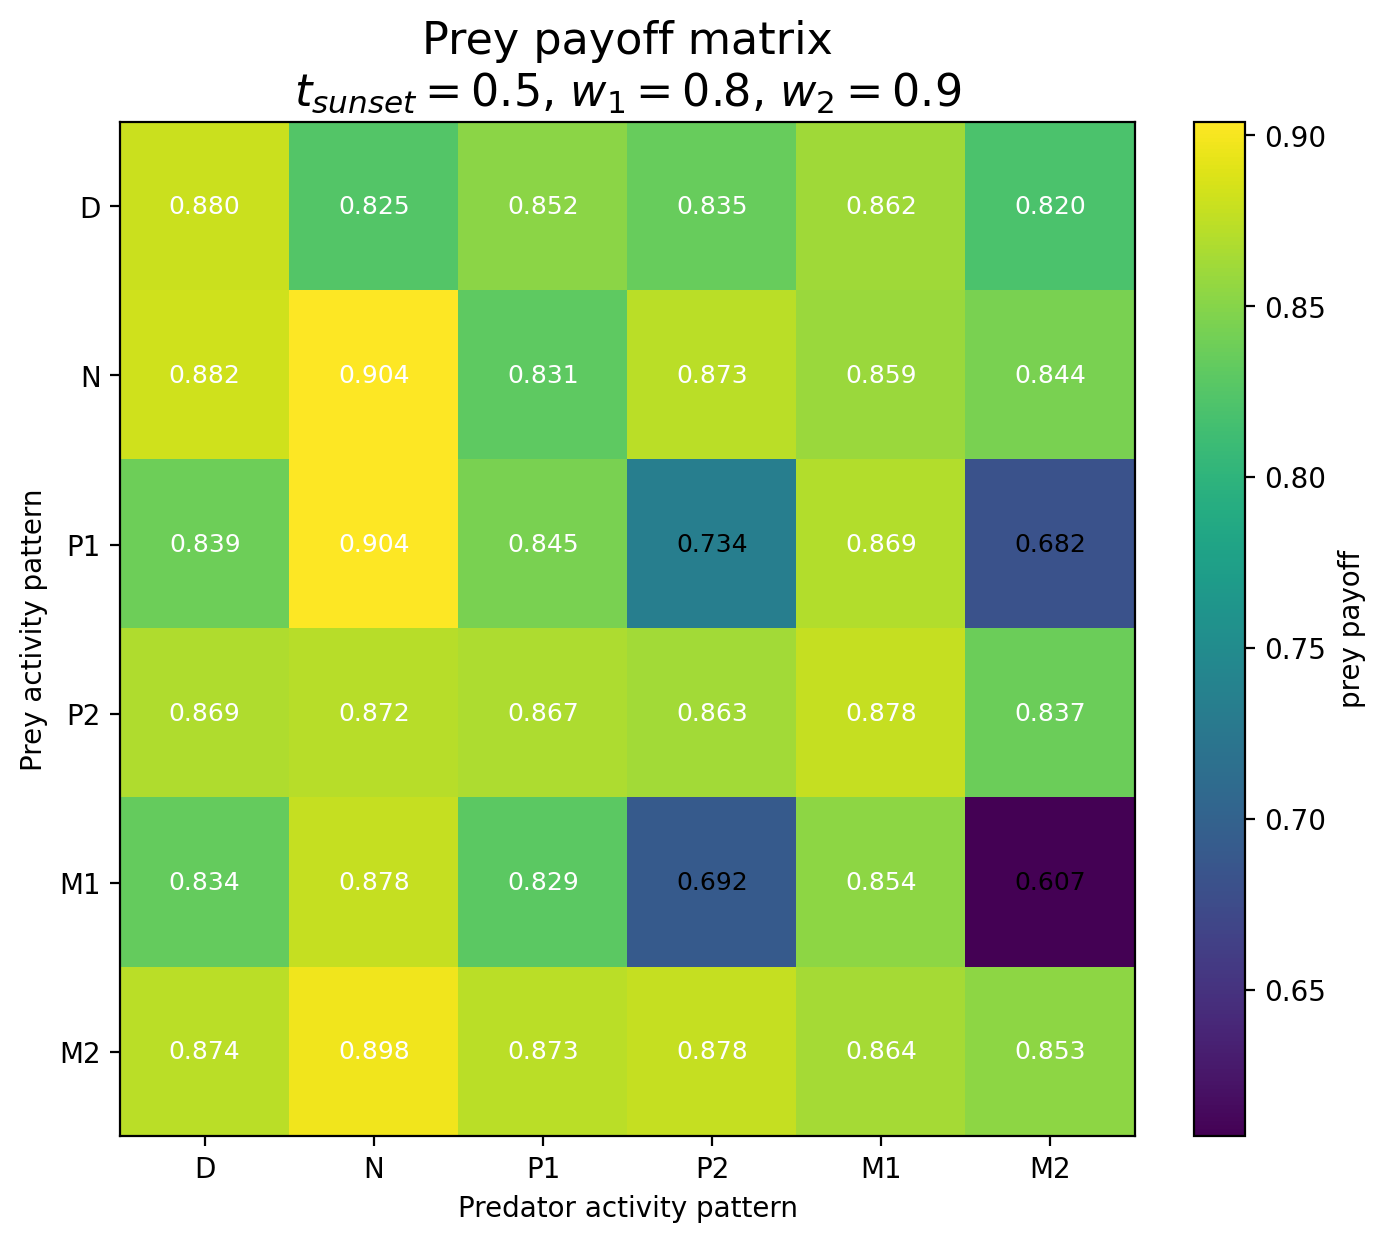

Values plotted in this chart, from the file beside it:
Prey / Predator, D, N, P1, P2, M1, M2
D, 0.8802, 0.8245, 0.8523, 0.8353, 0.8621, 0.8195
N, 0.8822, 0.904, 0.8306, 0.8731, 0.859, 0.8441
P1, 0.8389, 0.9036, 0.8447, 0.7339, 0.8693, 0.682
P2, 0.8686, 0.8721, 0.867, 0.8625, 0.8779, 0.8375
M1, 0.834, 0.8779, 0.8292, 0.6916, 0.8539, 0.607
M2, 0.8737, 0.8979, 0.873, 0.8781, 0.8642, 0.8532
